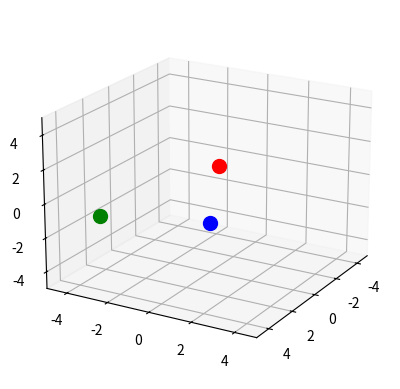

This figure's Python source:
import math
import matplotlib.pyplot as plt
from mpl_toolkits.mplot3d import Axes3D
from matplotlib.animation import FuncAnimation
import numpy as np

class Planet:
    def __init__(self, x, y, z, radius, color, mass, vx=0, vy=0, vz=0):
        self.x = x
        self.y = y
        self.z = z
        self.radius = radius
        self.color = color
        self.mass = mass
        self.vx = vx
        self.vy = vy
        self.vz = vz
        self.orbit = [(x, y, z)]

def update_position(planet, dt):
    planet.x += planet.vx * dt
    planet.y += planet.vy * dt
    planet.z += planet.vz * dt

def update_velocity(planet, force, dt):
    ax = force[0] / planet.mass
    ay = force[1] / planet.mass
    az = force[2] / planet.mass
    planet.vx += ax * dt
    planet.vy += ay * dt
    planet.vz += az * dt

def gravitational_force(planet1, planet2):
    G = 1.0
    dx = planet2.x - planet1.x
    dy = planet2.y - planet1.y
    dz = planet2.z - planet1.z
    distance_squared = dx**2 + dy**2 + dz**2
    distance = math.sqrt(distance_squared)
    force_magnitude = G * planet1.mass * planet2.mass / distance_squared
    force_x = force_magnitude * dx / distance
    force_y = force_magnitude * dy / distance
    force_z = force_magnitude * dz / distance
    return (force_x, force_y, force_z)

def simulate(planets, dt):
    for planet in planets:
        net_force = [0, 0, 0]
        for other_planet in planets:
            if planet != other_planet:
                force = gravitational_force(planet, other_planet)
                net_force[0] += force[0]
                net_force[1] += force[1]
                net_force[2] += force[2]
        update_velocity(planet, net_force, dt)
    for planet in planets:
        update_position(planet, dt)
        planet.orbit.append((planet.x, planet.y, planet.z))

def animate(frame, planets, scatters, lines):
    dt = 0.01
    simulate(planets, dt)

    for i, planet in enumerate(planets):
        updated_points = np.array(planet.orbit).T
        lines[i].set_data(updated_points[0], updated_points[1])
        lines[i].set_3d_properties(updated_points[2])
        scatters[i]._offsets3d = (np.array([planet.x]), np.array([planet.y]), np.array([planet.z]))

# Tworzenie instancji Planet z początkowymi współrzędnymi i prędkościami
v = 3
L = 5  # Zmiana skali, aby lepiej wizualizować

planet_A = Planet(1, 1, 2, 0.1, 'red', 10, 0, 0, 0)
planet_B = Planet(L * 2, 1, 3, 0.1, 'green', 3, -v / 2, v * math.sqrt(3) / 2, 0)
planet_C = Planet(0, 0, -2, 0.1, 'blue', 3, v, -v * math.sqrt(3) / 2, 0)

# Tworzenie listy planet
planets = [planet_A, planet_B, planet_C]

# Konfiguracja animacji
fig = plt.figure()
ax = fig.add_subplot(111, projection='3d')

scatters = [ax.scatter(planet.x, planet.y, planet.z, color=planet.color, s=100) for planet in planets]
lines = [ax.plot([], [], [], color=planet.color, linewidth=0.5)[0] for planet in planets]

ani = FuncAnimation(fig, animate, fargs=(planets, scatters, lines), frames=range(1000), interval=50)

# Ustawianie ograniczeń osi
min_limit = -L
max_limit = L
ax.set_xlim(min_limit, max_limit)
ax.set_ylim(min_limit, max_limit)
ax.set_zlim(min_limit, max_limit)

# Konfiguracja interaktywności
ax.view_init(elev=20, azim=30)

# Wyświetlanie animacji
plt.show()
